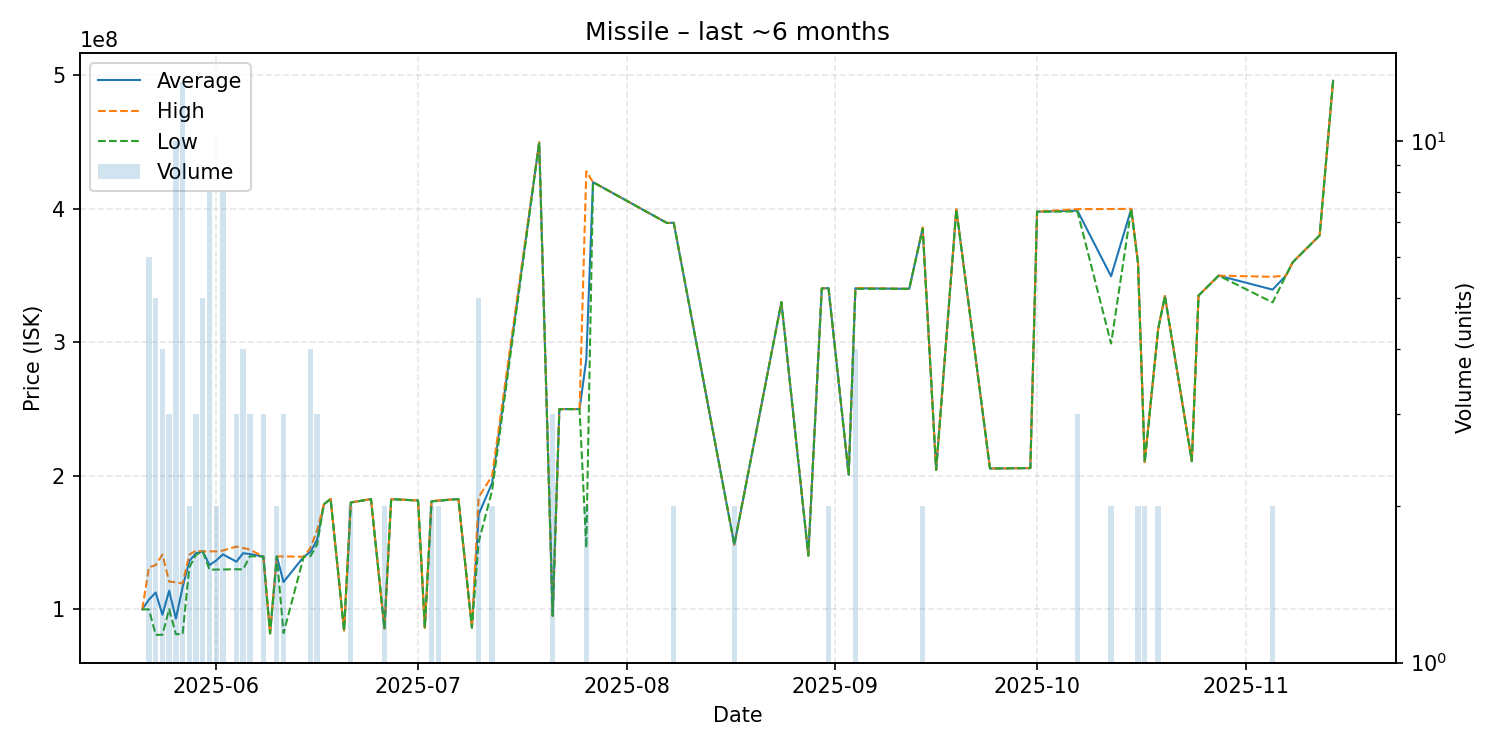

The table this chart was drawn from, first rows:
date, average, highest, lowest, order_count, volume
2025-05-21, 99890000, 99890000, 99890000, 1, 1
2025-05-22, 107218333, 131400000, 99895000, 6, 6
2025-05-23, 112490000, 133000000, 80775000, 5, 5
2025-05-24, 95867500, 140900000, 80850000, 4, 4
2025-05-25, 113800000, 120700000, 100000000, 3, 3
2025-05-26, 92963000, 120200000, 81290000, 8, 10
2025-05-27, 116370769, 119300000, 81320000, 13, 13
2025-05-28, 136150000, 140900000, 131400000, 2, 2
2025-05-29, 141933333, 143900000, 140950000, 3, 3
2025-05-30, 143280000, 143300000, 143200000, 5, 5
2025-05-31, 133025000, 143250000, 129600000, 8, 8
2025-06-01, 136550000, 143400000, 129700000, 2, 2
2025-06-02, 141075000, 143950000, 129750000, 8, 8
2025-06-04, 135600000, 146900000, 129950000, 3, 3
2025-06-05, 141975000, 145900000, 129800000, 3, 4
2025-06-06, 141333333, 144600000, 139700000, 3, 3
2025-06-08, 139433333, 139500000, 139400000, 3, 3
2025-06-09, 81890000, 81890000, 81890000, 1, 1
2025-06-10, 139500000, 139500000, 139500000, 2, 2
2025-06-11, 120393333, 139550000, 82080000, 3, 3
2025-06-14, 139300000, 139300000, 139300000, 1, 1
2025-06-15, 142850000, 146000000, 139700000, 4, 4
2025-06-16, 152100000, 159300000, 148500000, 3, 3
2025-06-17, 178600000, 178600000, 178600000, 1, 1
2025-06-18, 182600000, 182600000, 182600000, 1, 1
2025-06-20, 84110000, 84110000, 84110000, 1, 1
2025-06-21, 179950000, 180000000, 179900000, 2, 2
2025-06-24, 182500000, 182500000, 182500000, 1, 1
2025-06-26, 85465000, 85470000, 85460000, 2, 2
2025-06-27, 182400000, 182400000, 182400000, 1, 1
2025-06-29, 182000000, 182000000, 182000000, 1, 1
2025-07-01, 181400000, 181400000, 181400000, 1, 1
2025-07-02, 86150000, 86150000, 86150000, 1, 1
2025-07-03, 180850000, 180900000, 180800000, 2, 2
2025-07-04, 181300000, 181500000, 181100000, 2, 2
2025-07-06, 182200000, 182200000, 182200000, 1, 1
2025-07-07, 182400000, 182400000, 182400000, 1, 1
2025-07-09, 86190000, 86190000, 86190000, 1, 1
2025-07-10, 171000000, 183800000, 150150000, 5, 5
2025-07-12, 194500000, 200000000, 189000000, 2, 2
2025-07-19, 449700000, 449700000, 449700000, 1, 1
2025-07-21, 95050000, 95050000, 95050000, 1, 3
2025-07-22, 249900000, 249900000, 249900000, 1, 1
2025-07-23, 249900000, 249900000, 249900000, 1, 1
2025-07-25, 249900000, 249900000, 249900000, 1, 1
2025-07-26, 287050000, 428000000, 146100000, 2, 2
2025-07-27, 419900000, 419900000, 419900000, 1, 1
2025-08-07, 389300000, 389300000, 389300000, 1, 1
2025-08-08, 389500000, 389600000, 389400000, 2, 2
2025-08-17, 148350000, 148400000, 148300000, 2, 2
2025-08-24, 330000000, 330000000, 330000000, 1, 1
2025-08-28, 140200000, 140200000, 140200000, 1, 1
2025-08-30, 340300000, 340300000, 340300000, 1, 1
2025-08-31, 340550000, 340600000, 340500000, 2, 2
2025-09-03, 200800000, 200800000, 200800000, 1, 1
2025-09-04, 340450000, 340600000, 340000000, 4, 4
2025-09-12, 340000000, 340000000, 340000000, 1, 1
2025-09-14, 385500000, 386000000, 385000000, 2, 2
2025-09-16, 204400000, 204400000, 204400000, 1, 1
2025-09-19, 399600000, 399600000, 399600000, 1, 1
... 18 more rows
